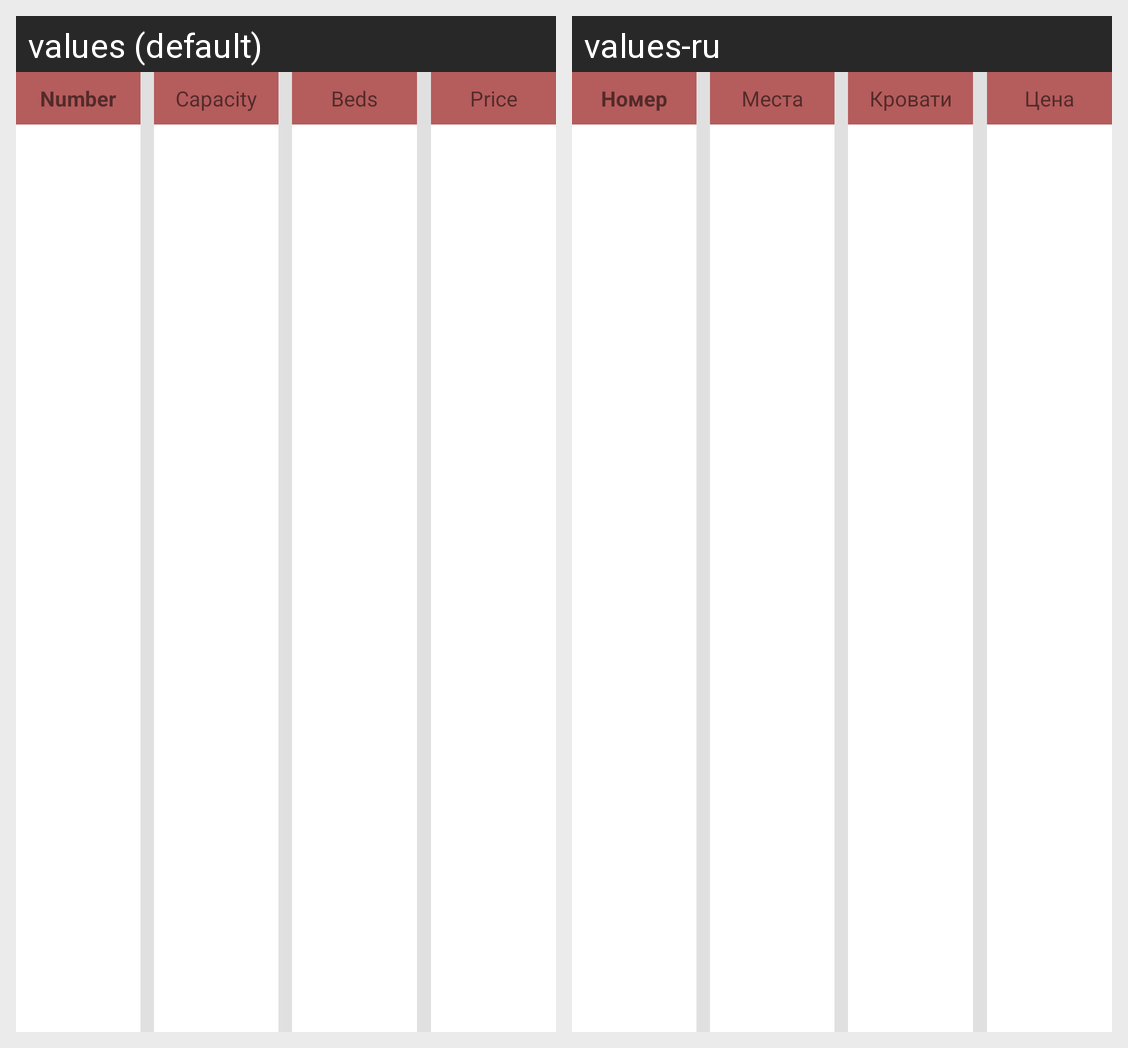

This grid shows one Android layout under two languages. Give, for every string resource on the screen, its name, the default text and each shown locale's text.
Android screen res/layout/rooms_table_header.xml rendered under 2 locales, left to right: values (default), values-ru. Device: Nexus 5 (rendered at 1080×1920; each locale shown at half size, 540×960, under a caption strip naming it); theme Theme.AndroidProject_02.
Strings drawn on this screen, with the default value and each locale's value (text and hints the layout hard-codes, and strings that could not be matched under every locale, appear in the picture but are not listed):

number
  values: Number
  values-ru: Номер

capacity
  values: Capacity
  values-ru: Места

beds
  values: Beds
  values-ru: Кровати

price
  values: Price
  values-ru: Цена
